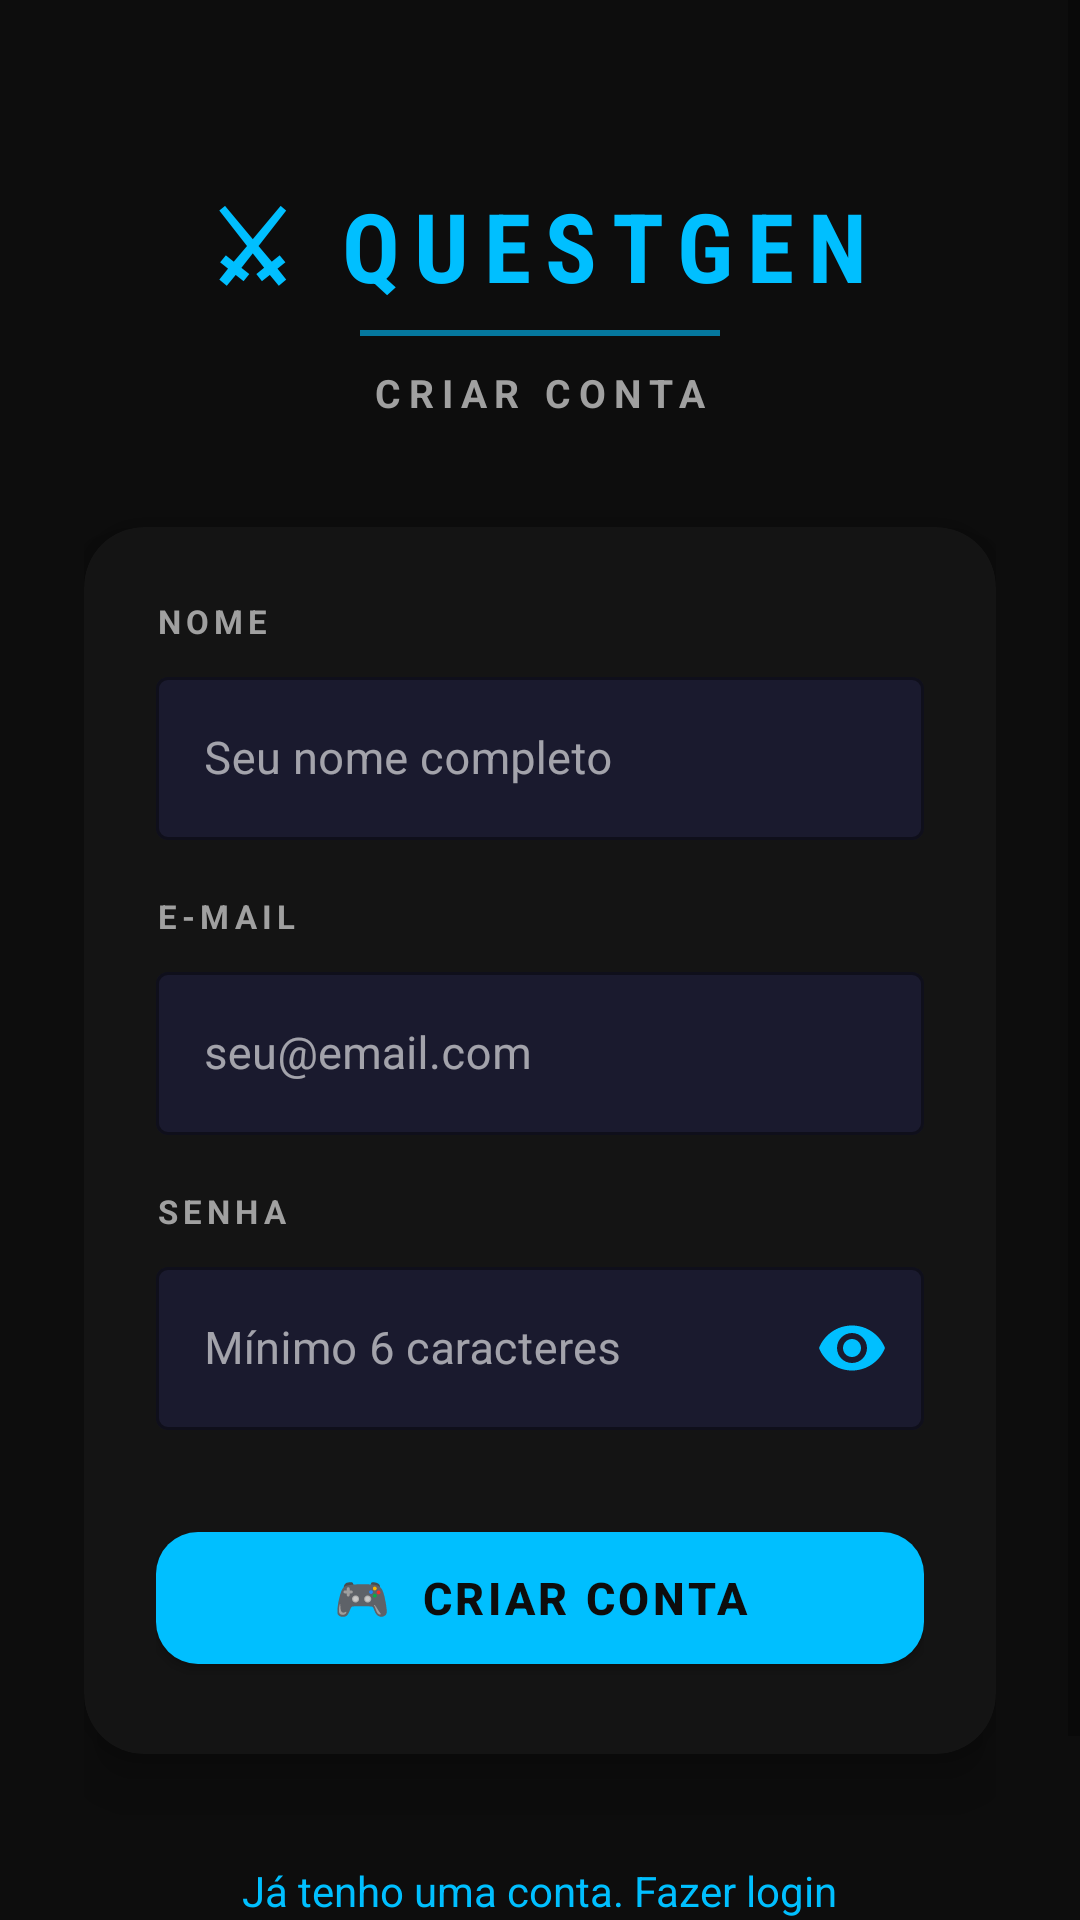

The Android layout XML behind this screen, and the referenced resources:
<!-- AndroidManifest.xml: application theme Theme.QuestGen -->
<!-- res/layout/activity_cadastro.xml -->
<?xml version="1.0" encoding="utf-8"?>
<ScrollView xmlns:android="http://schemas.android.com/apk/res/android"
    xmlns:app="http://schemas.android.com/apk/res-auto"
    android:layout_width="match_parent"
    android:layout_height="match_parent"
    android:background="@color/bg_main"
    android:fillViewport="true">

    <LinearLayout
        android:layout_width="match_parent"
        android:layout_height="wrap_content"
        android:orientation="vertical"
        android:padding="28dp"
        android:gravity="center_horizontal">

        
        <LinearLayout
            android:layout_width="match_parent"
            android:layout_height="wrap_content"
            android:orientation="vertical"
            android:gravity="center"
            android:layout_marginTop="32dp"
            android:layout_marginBottom="36dp">

            <TextView
                android:layout_width="wrap_content"
                android:layout_height="wrap_content"
                android:text="⚔ QUESTGEN"
                android:textColor="@color/neon_blue"
                android:textSize="32sp"
                android:letterSpacing="0.15"
                android:textStyle="bold"
                android:fontFamily="sans-serif-condensed" />

            <View
                android:layout_width="120dp"
                android:layout_height="2dp"
                android:layout_marginTop="6dp"
                android:background="@color/neon_blue"
                android:alpha="0.6" />

            <TextView
                android:layout_width="wrap_content"
                android:layout_height="wrap_content"
                android:text="CRIAR CONTA"
                android:textColor="@color/text_secondary"
                android:textSize="13sp"
                android:letterSpacing="0.2"
                android:textStyle="bold"
                android:layout_marginTop="10dp" />

        </LinearLayout>

        
        <androidx.cardview.widget.CardView
            android:layout_width="match_parent"
            android:layout_height="wrap_content"
            app:cardBackgroundColor="@color/bg_card"
            app:cardCornerRadius="20dp"
            app:cardElevation="12dp">

            <LinearLayout
                android:layout_width="match_parent"
                android:layout_height="wrap_content"
                android:orientation="vertical"
                android:padding="24dp">

                
                <TextView
                    android:layout_width="wrap_content"
                    android:layout_height="wrap_content"
                    android:text="NOME"
                    android:textColor="@color/text_secondary"
                    android:textSize="11sp"
                    android:letterSpacing="0.15"
                    android:textStyle="bold"
                    android:layout_marginBottom="6dp" />

                
                <com.google.android.material.textfield.TextInputLayout
                    android:layout_width="match_parent"
                    android:layout_height="wrap_content"
                    android:layout_marginBottom="18dp"
                    style="@style/Widget.MaterialComponents.TextInputLayout.OutlinedBox"
                    app:boxStrokeColor="@color/neon_blue"
                    app:boxBackgroundColor="#1A1A2E"
                    app:hintTextColor="@color/text_secondary">

                    <com.google.android.material.textfield.TextInputEditText
                        android:id="@+id/etNome"
                        android:layout_width="match_parent"
                        android:layout_height="wrap_content"
                        android:hint="Seu nome completo"
                        android:textColor="@color/text_primary"
                        android:textColorHint="@color/text_secondary"
                        android:inputType="textPersonName"
                        android:textSize="15sp" />
                </com.google.android.material.textfield.TextInputLayout>

                
                <TextView
                    android:layout_width="wrap_content"
                    android:layout_height="wrap_content"
                    android:text="E-MAIL"
                    android:textColor="@color/text_secondary"
                    android:textSize="11sp"
                    android:letterSpacing="0.15"
                    android:textStyle="bold"
                    android:layout_marginBottom="6dp" />

                
                <com.google.android.material.textfield.TextInputLayout
                    android:layout_width="match_parent"
                    android:layout_height="wrap_content"
                    android:layout_marginBottom="18dp"
                    style="@style/Widget.MaterialComponents.TextInputLayout.OutlinedBox"
                    app:boxStrokeColor="@color/neon_blue"
                    app:boxBackgroundColor="#1A1A2E"
                    app:hintTextColor="@color/text_secondary">

                    <com.google.android.material.textfield.TextInputEditText
                        android:id="@+id/etEmail"
                        android:layout_width="match_parent"
                        android:layout_height="wrap_content"
                        android:hint="seu@email.com"
                        android:textColor="@color/text_primary"
                        android:textColorHint="@color/text_secondary"
                        android:inputType="textEmailAddress"
                        android:textSize="15sp" />
                </com.google.android.material.textfield.TextInputLayout>

                
                <TextView
                    android:layout_width="wrap_content"
                    android:layout_height="wrap_content"
                    android:text="SENHA"
                    android:textColor="@color/text_secondary"
                    android:textSize="11sp"
                    android:letterSpacing="0.15"
                    android:textStyle="bold"
                    android:layout_marginBottom="6dp" />

                
                <com.google.android.material.textfield.TextInputLayout
                    android:layout_width="match_parent"
                    android:layout_height="wrap_content"
                    android:layout_marginBottom="28dp"
                    style="@style/Widget.MaterialComponents.TextInputLayout.OutlinedBox"
                    app:boxStrokeColor="@color/neon_blue"
                    app:boxBackgroundColor="#1A1A2E"
                    app:hintTextColor="@color/text_secondary"
                    app:endIconMode="password_toggle"
                    app:endIconTint="@color/neon_blue">

                    <com.google.android.material.textfield.TextInputEditText
                        android:id="@+id/etSenha"
                        android:layout_width="match_parent"
                        android:layout_height="wrap_content"
                        android:hint="Mínimo 6 caracteres"
                        android:textColor="@color/text_primary"
                        android:textColorHint="@color/text_secondary"
                        android:inputType="textPassword"
                        android:textSize="15sp" />
                </com.google.android.material.textfield.TextInputLayout>

                
                <com.google.android.material.button.MaterialButton
                    android:id="@+id/btnCadastrar"
                    android:layout_width="match_parent"
                    android:layout_height="56dp"
                    android:text="🎮  CRIAR CONTA"
                    android:textSize="15sp"
                    android:textStyle="bold"
                    android:letterSpacing="0.08"
                    app:backgroundTint="@color/neon_blue"
                    android:textColor="@color/bg_main"
                    app:cornerRadius="14dp"
                    app:rippleColor="#40FFFFFF" />

            </LinearLayout>
        </androidx.cardview.widget.CardView>

        
        <ProgressBar
            android:id="@+id/progressBar"
            android:layout_width="48dp"
            android:layout_height="48dp"
            android:layout_marginTop="20dp"
            android:visibility="gone"
            android:indeterminateTint="@color/neon_blue" />

        
        <TextView
            android:id="@+id/tvMensagem"
            android:layout_width="match_parent"
            android:layout_height="wrap_content"
            android:text=""
            android:textSize="14sp"
            android:gravity="center"
            android:layout_marginTop="16dp"
            android:visibility="gone"
            android:textStyle="bold" />

        
        <TextView
            android:id="@+id/tvJaTenhoConta"
            android:layout_width="wrap_content"
            android:layout_height="wrap_content"
            android:text="Já tenho uma conta. Fazer login"
            android:textColor="@color/neon_blue"
            android:textSize="14sp"
            android:layout_marginTop="28dp"
            android:layout_marginBottom="32dp"
            android:paddingVertical="8dp"
            android:clickable="true"
            android:focusable="true" />

    </LinearLayout>
</ScrollView>
<!-- resources referenced by this layout -->
<resources>
  <color name="bg_card">#141414</color>
  <color name="bg_main">#0D0D0D</color>
  <color name="neon_blue">#00BFFF</color>
  <color name="text_primary">#FFFFFF</color>
  <color name="text_secondary">#A0A0A0</color>
  <style name="Theme.QuestGen" parent="Theme.MaterialComponents.DayNight.NoActionBar">
          <item name="android:windowBackground">@color/bg_main</item>
          <item name="colorPrimary">@color/neon_blue</item>
          <item name="colorPrimaryVariant">@color/neon_purple</item>
          <item name="colorOnPrimary">@color/bg_main</item>
          <item name="colorSurface">@color/bg_card</item>
          <item name="colorOnSurface">@color/text_primary</item>
          <item name="android:statusBarColor">@color/bg_main</item>
          <item name="android:navigationBarColor">@color/bg_main</item>
      </style>
  <color name="neon_purple">#8A2BE2</color>
</resources>
